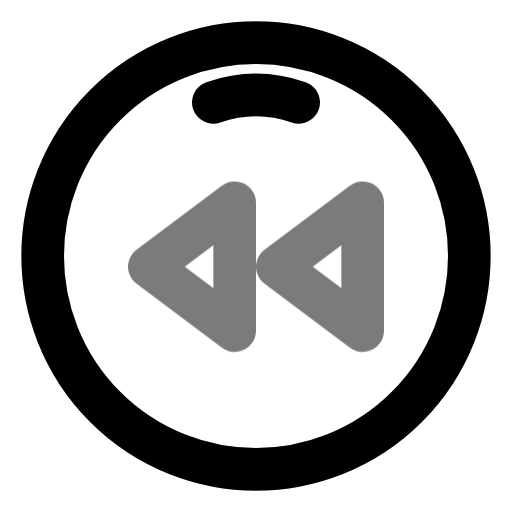
t = 0.00 s
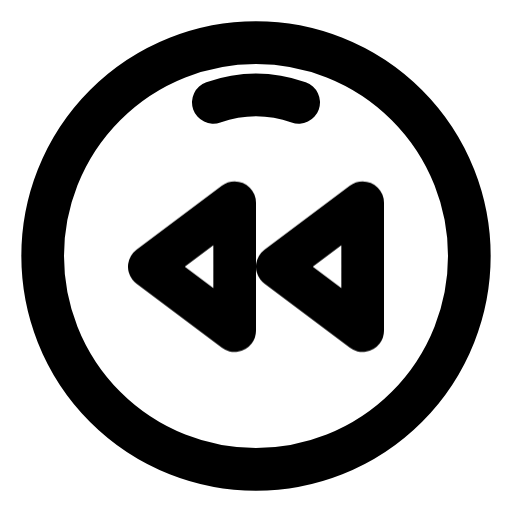
t = 0.70 s
t = 1.14 s: frame unchanged from t = 0.70 s, image omitted
t = 1.64 s: frame unchanged from t = 0.70 s, image omitted
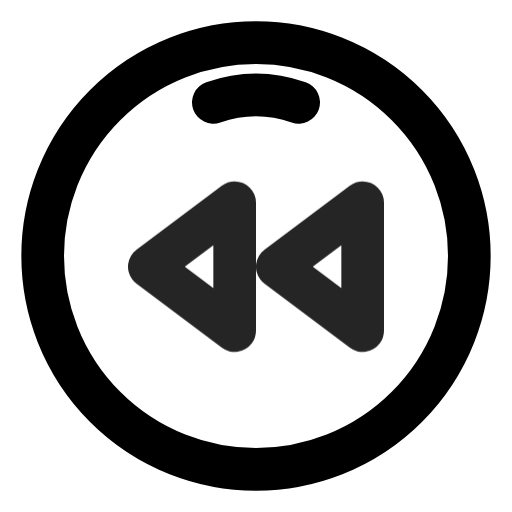
t = 2.16 s
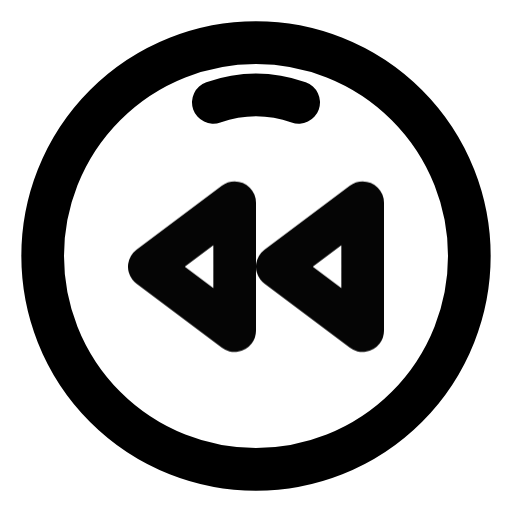
t = 2.95 s

The animated SVG that drew these frames (rendered in a browser with its animation timeline set to each time). Animation: 1 CSS @keyframes rule; one cycle of 3.35 s, repeats indefinitely.

<svg xmlns="http://www.w3.org/2000/svg" width="24" height="24" fill="none" stroke="currentColor" stroke-linecap="round" stroke-linejoin="round" stroke-width="2" viewBox="0 0 24 24">
    <!-- Generated by scripts/icon-expansion/generate.mjs -->
    <style>
        @media (prefers-reduced-motion: no-preference) {
            @keyframes ira-exp-pulse { 0%, 100% { opacity: 1; } 22% { opacity: .45; } 40% { opacity: 1; } }
            [data-ira-motion="jogwheel-rewind"] { transform-box: fill-box; transform-origin: center; animation: ira-exp-pulse 2.65s ease-in-out -0.7s infinite; }
        }
    </style>
    <circle cx="12" cy="12" r="10"/><path d="M10 4.8q2-.7 4 0"/>
    <g data-ira-motion="jogwheel-rewind"><g transform="translate(12 12.5) scale(1)"><path d="M5-3 1 0l4 3zM-1-3l-4 3 4 3z"/></g></g>
</svg>
